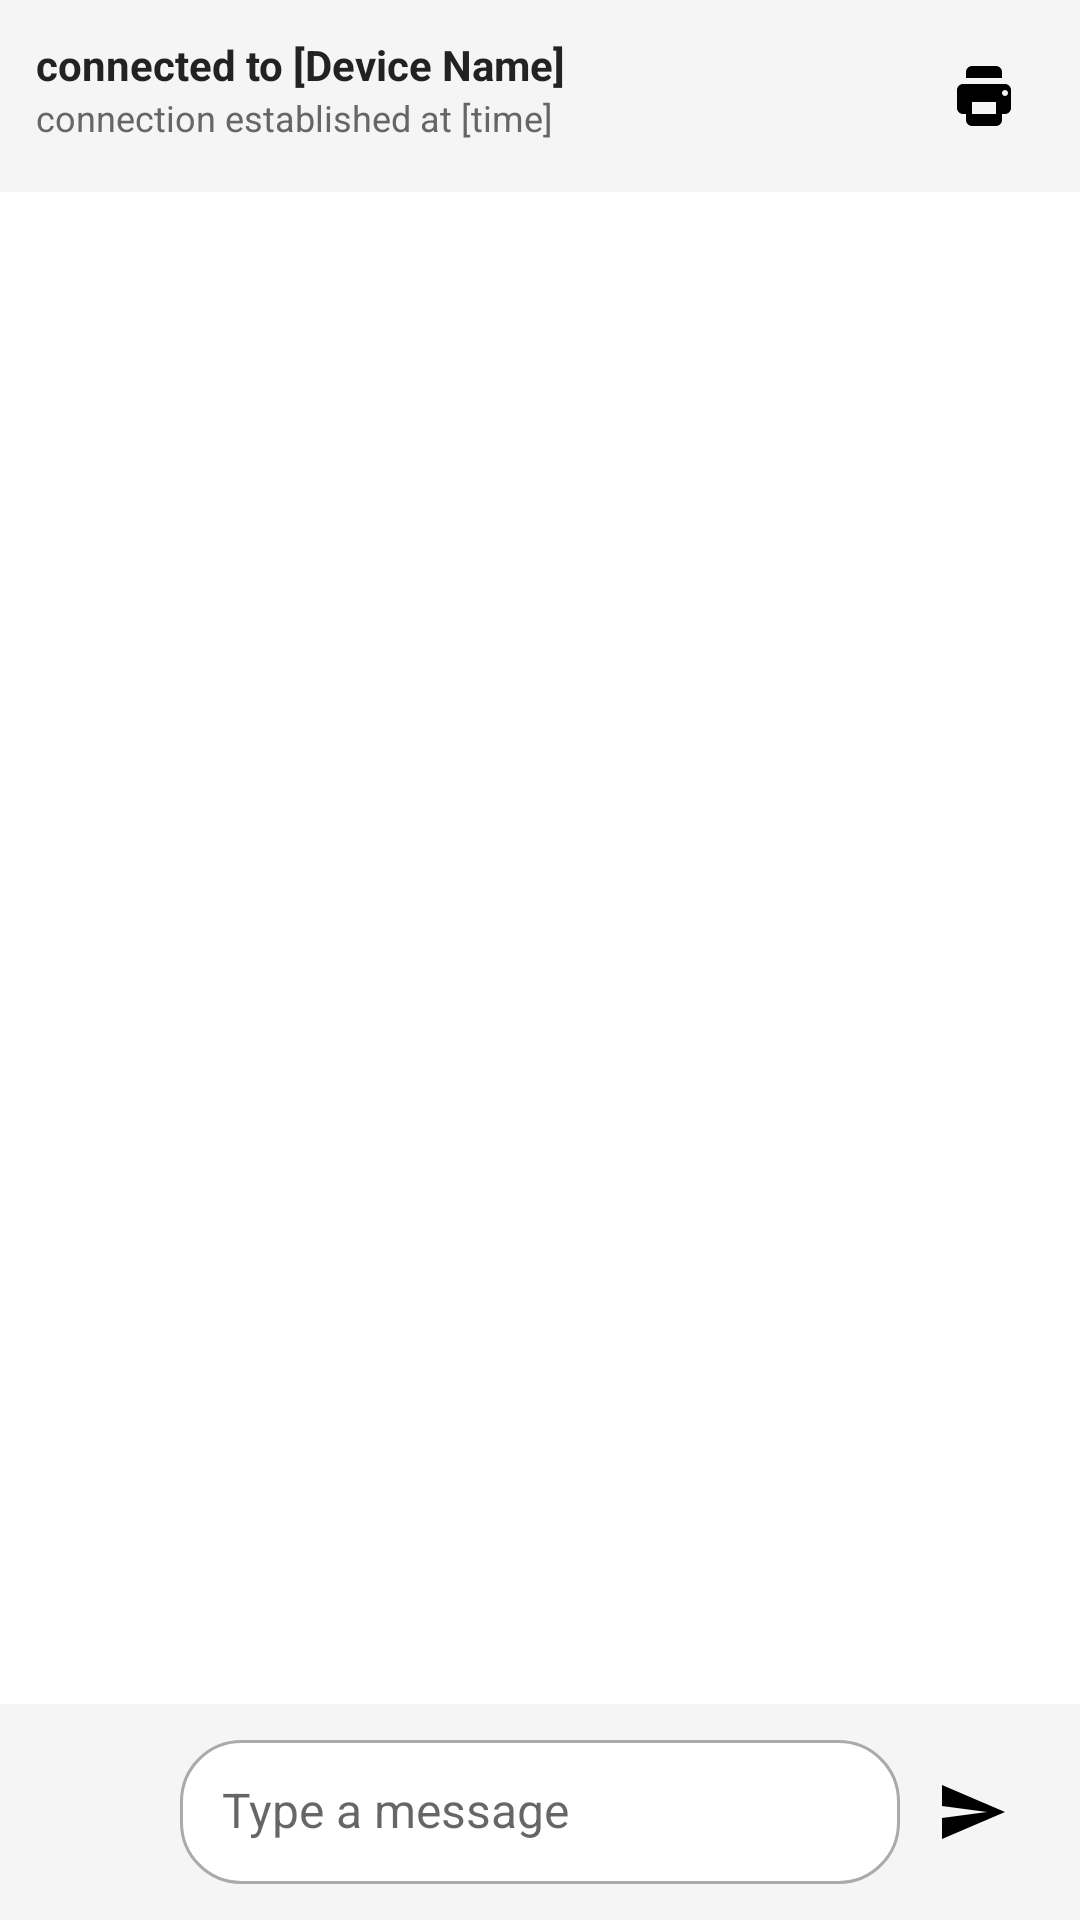

Reconstruct the res/layout file that produces this screen, plus the resources it refers to.
<!-- AndroidManifest.xml: application theme Theme.EnerLink1 -->
<!-- res/layout/activity_chat.xml -->
<?xml version="1.0" encoding="utf-8"?>
<androidx.constraintlayout.widget.ConstraintLayout
    xmlns:android="http://schemas.android.com/apk/res/android"
    xmlns:app="http://schemas.android.com/apk/res-auto"
    android:layout_width="match_parent"
    android:layout_height="match_parent"
    android:background="#FFFFFF">

    
    <RelativeLayout
        android:id="@+id/header"
        android:layout_width="0dp"
        android:layout_height="wrap_content"
        android:padding="12dp"
        android:background="#F5F5F5"
        app:layout_constraintTop_toTopOf="parent"
        app:layout_constraintStart_toStartOf="parent"
        app:layout_constraintEnd_toEndOf="parent">

        <TextView
            android:id="@+id/tvConnection"
            android:layout_width="wrap_content"
            android:layout_height="wrap_content"
            android:text="connected to [Device Name]"
            android:textStyle="bold"
            android:textColor="#222222"
            android:textSize="14sp"
            android:fontFamily="sans-serif"
            android:layout_alignParentStart="true"
            android:layout_alignParentTop="true" />

        <TextView
            android:id="@+id/tvConnectionTime"
            android:layout_width="wrap_content"
            android:layout_height="wrap_content"
            android:text="connection established at [time]"
            android:textColor="#666666"
            android:textSize="12sp"
            android:fontFamily="sans-serif"
            android:layout_below="@id/tvConnection"
            android:layout_alignParentStart="true" />

        <ImageButton
            android:id="@+id/btnPdf"
            android:layout_width="40dp"
            android:layout_height="40dp"
            android:layout_alignParentTop="true"
            android:layout_alignParentEnd="true"
            android:background="?attr/selectableItemBackgroundBorderless"
            android:contentDescription="Print"
            android:src="@drawable/ic_print"
            app:tint="#000000" />
    </RelativeLayout>

    
    <androidx.recyclerview.widget.RecyclerView
        android:id="@+id/rvMessages"
        android:layout_width="0dp"
        android:layout_height="0dp"
        android:padding="8dp"
        android:clipToPadding="false"
        app:layout_constraintTop_toBottomOf="@id/header"
        app:layout_constraintBottom_toTopOf="@+id/messageInputBar"
        app:layout_constraintStart_toStartOf="parent"
        app:layout_constraintEnd_toEndOf="parent" />

    
    <LinearLayout
        android:id="@+id/messageInputBar"
        android:layout_width="0dp"
        android:layout_height="wrap_content"
        android:orientation="horizontal"
        android:padding="12dp"
        android:background="#F5F5F5"
        android:gravity="center_vertical"
        app:layout_constraintBottom_toBottomOf="parent"
        app:layout_constraintStart_toStartOf="parent"
        app:layout_constraintEnd_toEndOf="parent">

        <ImageButton
            android:id="@+id/btnAttachment"
            android:layout_width="48dp"
            android:layout_height="48dp"
            android:background="?attr/selectableItemBackgroundBorderless"
            android:src="@drawable/outline_attach_file_24"
            android:contentDescription="Attach"
            android:scaleType="centerInside"
            app:tint="#666666" />

        <EditText
            android:id="@+id/etMessage"
            android:layout_width="0dp"
            android:layout_height="match_parent"
            android:layout_weight="1"
            android:hint="Type a message"
            android:background="@drawable/bg_edittext"
            android:padding="14dp"
            android:textColor="#222222"
            android:textSize="16sp"
            android:inputType="text"
            android:fontFamily="sans-serif" />

        <ImageButton
            android:id="@+id/btnSend"
            android:layout_width="48dp"
            android:layout_height="48dp"
            android:background="?attr/selectableItemBackgroundBorderless"
            android:contentDescription="Send"
            android:src="@drawable/ic_send"
            android:scaleType="centerInside"
            app:tint="#000000" />
    </LinearLayout>

</androidx.constraintlayout.widget.ConstraintLayout>
<!-- resources referenced by this layout -->
<resources>
  <!-- drawable bg_edittext (drawable) -->
  <?xml version="1.0" encoding="utf-8"?>
  <shape xmlns:android="http://schemas.android.com/apk/res/android"
      android:shape="rectangle">
  
      <solid android:color="#FFFFFF" /> 
  
      <corners android:radius="20dp" /> 
  
      <stroke
          android:width="1dp"
          android:color="#AAAAAA" /> 
  </shape>
  <!-- drawable ic_print (drawable) -->
  <?xml version="1.0" encoding="utf-8"?>
  <vector xmlns:android="http://schemas.android.com/apk/res/android"
      android:width="24dp"
      android:height="24dp"
      android:viewportWidth="24"
      android:viewportHeight="24"
      android:tint="#000000">
      <path
          android:fillColor="@android:color/white"
          android:pathData="M19,8H5c-1.1,0 -2,0.9 -2,2v6c0,1.1 0.9,2 2,2h1v2c0,1.1 0.9,2 2,2h8c1.1,0 2,-0.9 2,-2v-2h1c1.1,0 2,-0.9 2,-2v-6c0,-1.1 -0.9,-2 -2,-2zm-3,10H8v-4h8v4zm3,-6c-0.55,0 -1,-0.45 -1,-1s0.45,-1 1,-1 1,0.45 1,1 -0.45,1 -1,1zm-1,-8v2H6V4c0,-1.1 0.9,-2 2,-2h8c1.1,0 2,0.9 2,2z"/>
  </vector>
  <!-- drawable ic_send (drawable) -->
  <?xml version="1.0" encoding="utf-8"?>
  <vector xmlns:android="http://schemas.android.com/apk/res/android"
      android:width="24dp"
      android:height="24dp"
      android:viewportWidth="24"
      android:viewportHeight="24"
      android:tint="#000000">
      <path
          android:fillColor="@android:color/white"
          android:pathData="M2,21L23,12L2,3V10L17,12L2,14V21Z"/>
  </vector>
  <style name="Theme.EnerLink1" parent="Theme.MaterialComponents.DayNight.DarkActionBar">
          
          <item name="colorPrimary">@color/purple_500</item>
          <item name="colorPrimaryVariant">@color/purple_700</item>
          <item name="colorOnPrimary">@color/white</item>
          
          <item name="colorSecondary">@color/teal_200</item>
          <item name="colorSecondaryVariant">@color/teal_700</item>
          <item name="colorOnSecondary">@color/black</item>
          
          <item name="android:statusBarColor">?attr/colorPrimaryVariant</item>
          
      </style>
  <color name="purple_500">#f3e4d7</color>
  <color name="purple_700">#fff</color>
  <color name="white">#FFFFFFFF</color>
  <color name="teal_200">#FF03DAC5</color>
  <color name="teal_700">#FF018786</color>
  <color name="black">#FF000000</color>
</resources>
